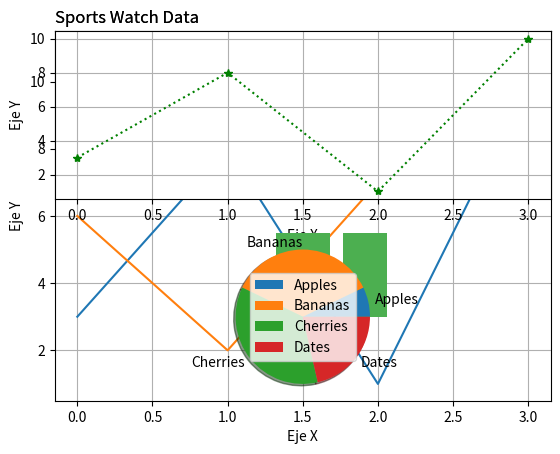

Generate this figure with matplotlib:
import matplotlib
import matplotlib.pyplot as plt
import numpy as np

# #tabla #1

xpoints1 = np.array([0, 1, 2, 3])
ypoints1 = np.array([3, 8, 1, 10])
xpoints2 = np.array([0, 1, 2, 3])
ypoints2 = np.array([6, 2, 7, 11])

plt.title("Sports Watch Data", loc = 'left')
plt.xlabel("Eje X")
plt.ylabel("Eje Y")

plt.grid()
plt.plot(xpoints1, ypoints1, xpoints2, ypoints2)
plt.show()



#tabla #2

#plot 1:
x = np.array([0, 1, 2, 3])
y = np.array([3, 8, 1, 10])

plt.subplot(2, 1, 1) #tamaño de la tabla
plt.plot(x,y, '*:g') #llamamos al eje x y eje y con el color verde y una estrella
plt.grid() #lineas de fondo
plt.title("Sports Watch Data", loc = 'left') #titulo y posición
plt.xlabel("Eje X")
plt.ylabel("Eje Y")

#plot 2:
x = np.array([0, 1, 2, 3])
y = np.array([10, 20, 30, 40])

plt.subplot(2, 1, 2)
plt.plot(x,y)

plt.show()




#tabla #3
import matplotlib.pyplot as plt
import numpy as np

x = np.array(["A", "B", "C", "D"])
y = np.array([3, 8, 1, 10])

plt.bar(x, y, color = "#4CAF50")
plt.show()



#tabla #4
import matplotlib.pyplot as plt
import numpy as np

y = np.array([5, 25, 25, 15])
mylabels = ["Apples", "Bananas", "Cherries", "Dates"]
myexplode = [0.5, 0, 0, 0]

plt.pie(y, labels = mylabels, shadow = True)
plt.legend()
plt.show() 